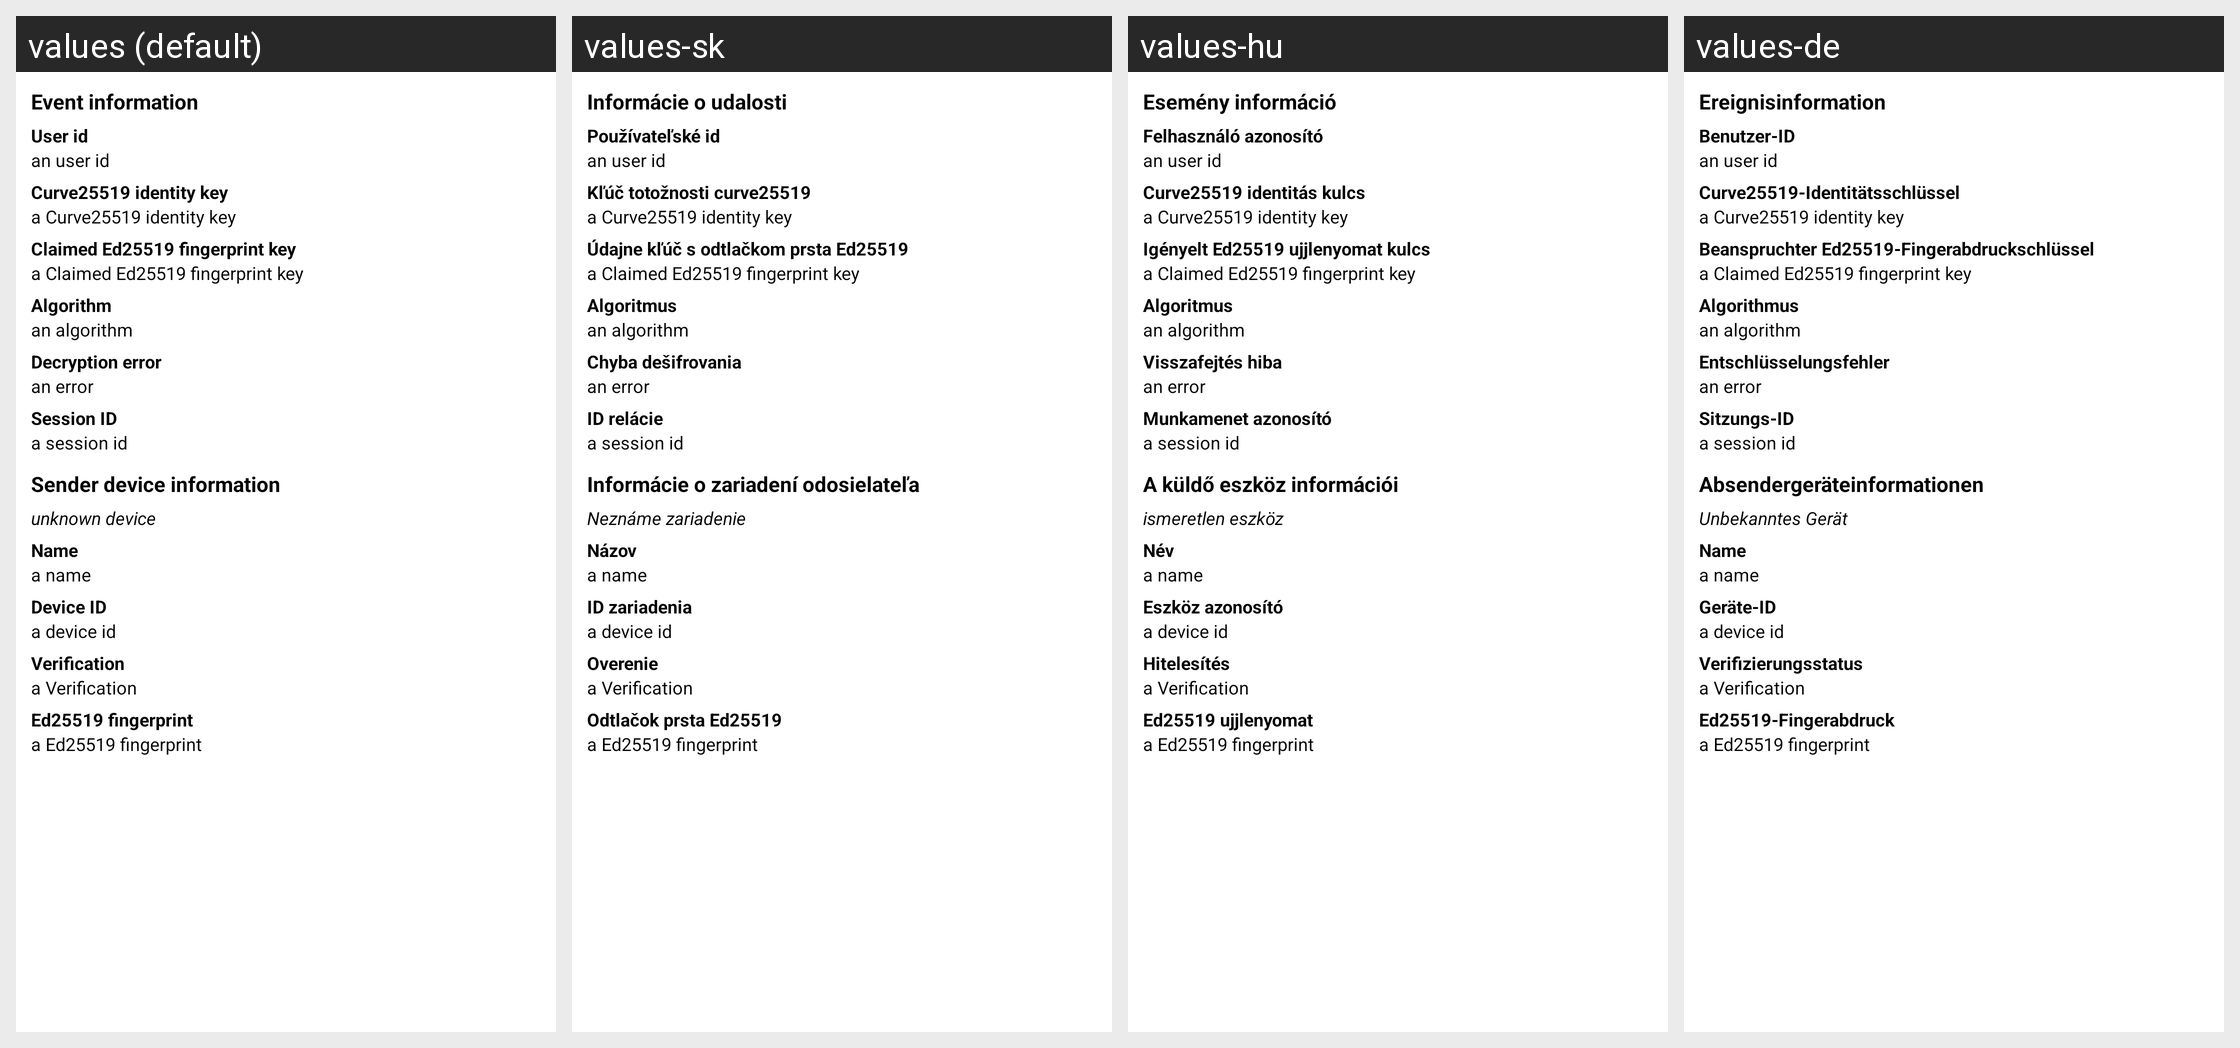

The Android screen above is rendered under several locales of the same app. Produce the string resources it draws, with the default and per-locale values.
Android screen res/layout/encrypted_event_info.xml rendered under 4 locales, left to right: values (default), values-sk, values-hu, values-de. Device: Nexus 5 (rendered at 1080×1920; each locale shown at half size, 540×960, under a caption strip naming it); theme AppTheme.
Other locales in the repository, not shown: values-ar, values-bg, values-bs, values-ca, values-cs, values-da, values-el, values-es, values-es-rMX, values-eu, values-fa, values-fi, values-fr, values-gl, values-id, values-is, values-it, values-ja, values-lv, values-nl, values-pl, values-pt, values-pt-rBR, values-ru, values-te, values-th, values-tr, values-uk, values-zh-rCN, values-zh-rTW.
Strings drawn on this screen, with the default value and each locale's value (text and hints the layout hard-codes, and strings that could not be matched under every locale, appear in the picture but are not listed):

encryption_information_device_info
  values: Event information
  values-sk: Informácie o udalosti
  values-hu: Esemény információ
  values-de: Ereignisinformation

encryption_information_user_id
  values: User id
  values-sk: Používateľské id
  values-hu: Felhasználó azonosító
  values-de: Benutzer-ID

encryption_information_curve25519_identity_key
  values: Curve25519 identity key
  values-sk: Kľúč totožnosti curve25519
  values-hu: Curve25519 identitás kulcs
  values-de: Curve25519-Identitätsschlüssel

encryption_information_claimed_ed25519_fingerprint_key
  values: Claimed Ed25519 fingerprint key
  values-sk: Údajne kľúč s odtlačkom prsta Ed25519
  values-hu: Igényelt Ed25519 ujjlenyomat kulcs
  values-de: Beanspruchter Ed25519-Fingerabdruckschlüssel

encryption_information_algorithm
  values: Algorithm
  values-sk: Algoritmus
  values-hu: Algoritmus
  values-de: Algorithmus

encryption_information_decryption_error
  values: Decryption error
  values-sk: Chyba dešifrovania
  values-hu: Visszafejtés hiba
  values-de: Entschlüsselungsfehler

encryption_information_session_id
  values: Session ID
  values-sk: ID relácie
  values-hu: Munkamenet azonosító
  values-de: Sitzungs-ID

encryption_information_sender_device_information
  values: Sender device information
  values-sk: Informácie o zariadení odosielateľa
  values-hu: A küldő eszköz információi
  values-de: Absendergeräteinformationen

encryption_information_unknown_device
  values: unknown device
  values-sk: Neznáme zariadenie
  values-hu: ismeretlen eszköz
  values-de: Unbekanntes Gerät

encryption_information_name
  values: Name
  values-sk: Názov
  values-hu: Név
  values-de: Name

encryption_information_device_id
  values: Device ID
  values-sk: ID zariadenia
  values-hu: Eszköz azonosító
  values-de: Geräte-ID

encryption_information_verification
  values: Verification
  values-sk: Overenie
  values-hu: Hitelesítés
  values-de: Verifizierungsstatus

encryption_information_ed25519_fingerprint
  values: Ed25519 fingerprint
  values-sk: Odtlačok prsta Ed25519
  values-hu: Ed25519 ujjlenyomat
  values-de: Ed25519-Fingerabdruck
